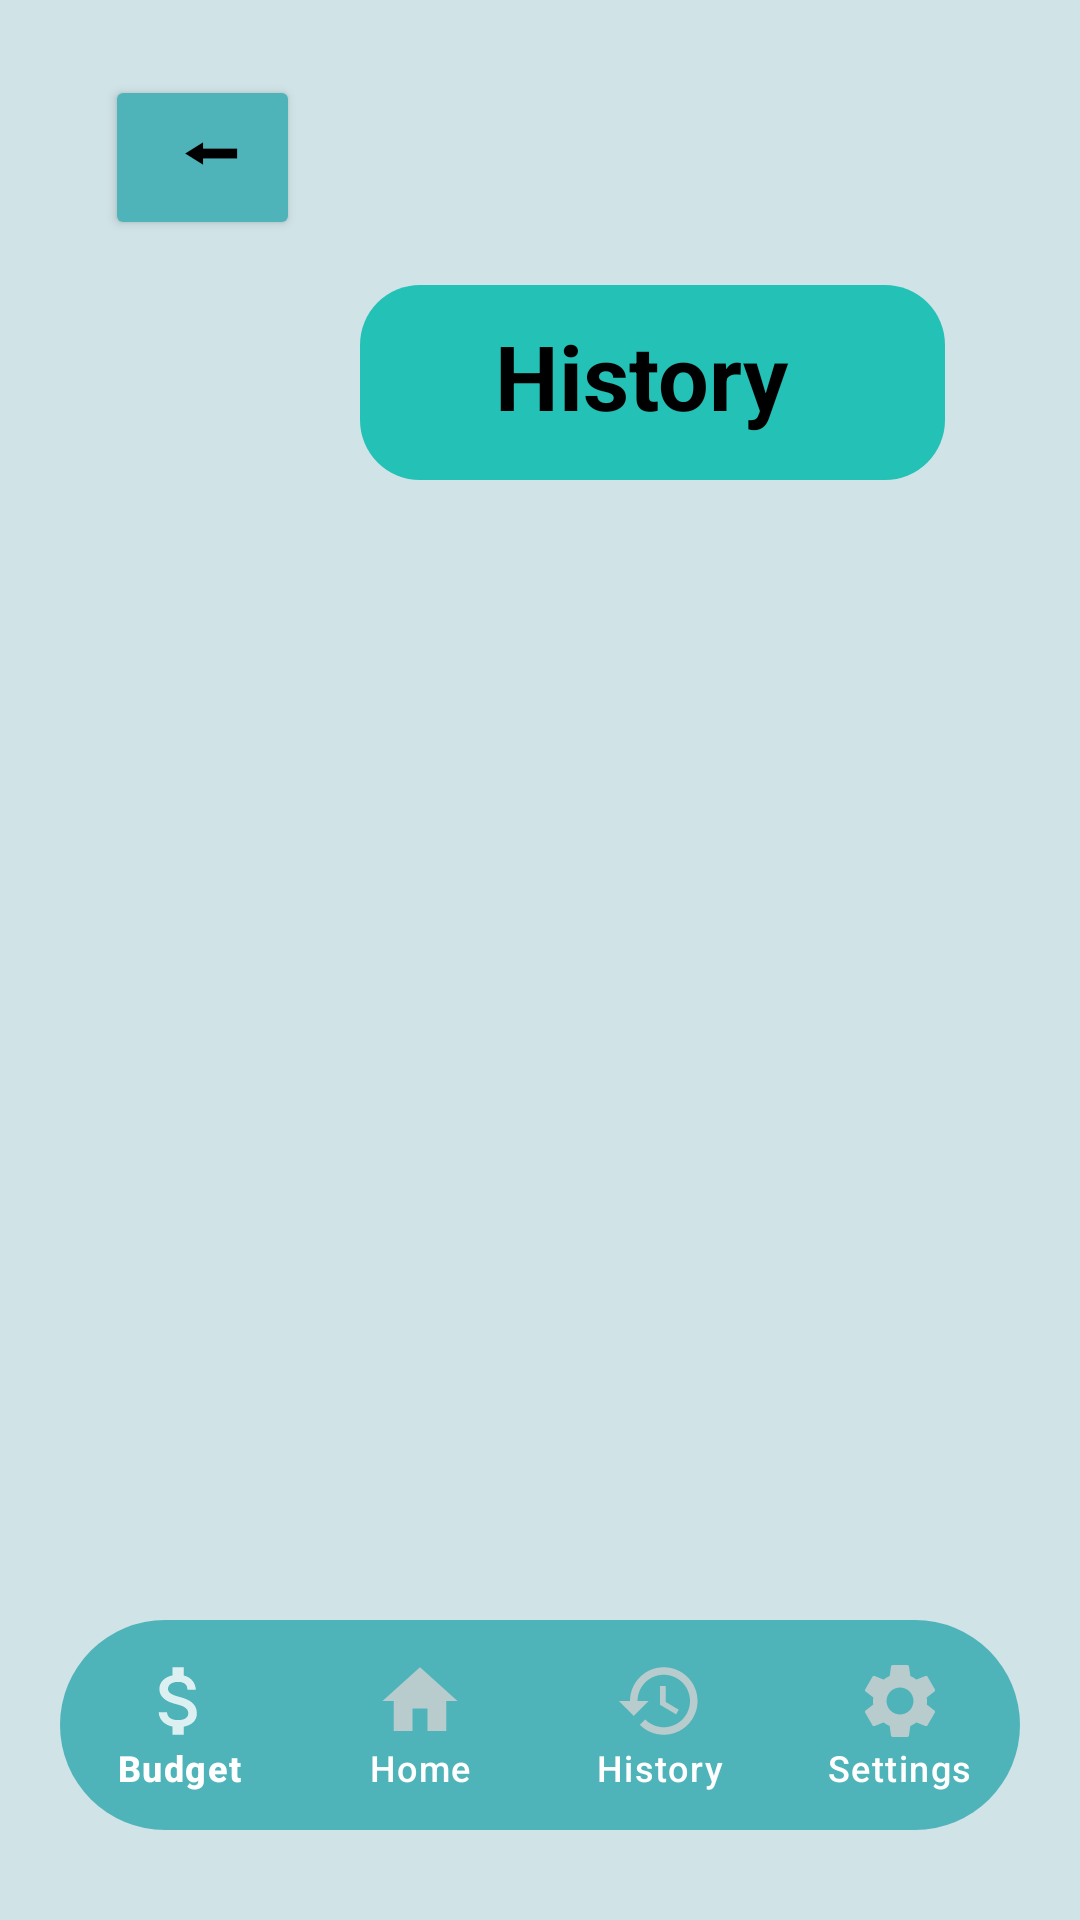

Reconstruct the res/layout file that produces this screen, plus the resources it refers to.
<!-- AndroidManifest.xml: application theme Theme.GADOApp -->
<!-- res/layout/historypage.xml -->
<RelativeLayout
    xmlns:app="http://schemas.android.com/apk/res-auto"
    xmlns:android="http://schemas.android.com/apk/res/android"
    android:layout_width="match_parent"
    android:layout_height="match_parent"
    xmlns:tools="http://schemas.android.com/tools"
    android:background="@color/blue8"
    tools:context=".HistoryPage">

    <androidx.recyclerview.widget.RecyclerView
        android:id="@+id/recycleview"
        android:layout_width="match_parent"
        android:layout_height="match_parent"
        android:layout_marginTop="170dp"
        android:layout_marginBottom="125dp"/>

    <RelativeLayout
        android:layout_width="wrap_content"
        android:layout_height="wrap_content">

        <Button
            android:id="@+id/back_btn"
            android:layout_width="65dp"
            android:layout_height="55dp"
            android:layout_marginStart="35dp"
            android:layout_marginTop="25dp"
            android:text= "⬅"
            android:textSize="25dp"
            android:textStyle="bold"
            android:paddingTop="2dp"
            android:paddingLeft="17dp"
            android:paddingBottom="15dp"
            android:backgroundTint="@color/blue9"
            android:textColor="@color/black">
        </Button>
    </RelativeLayout>



    <LinearLayout
        android:layout_width="wrap_content"
        android:layout_height="wrap_content">

        <TextView
            android:id="@+id/historyTry"
            android:layout_width="195dp"
            android:layout_height="65dp"
            android:layout_marginStart="120dp"
            android:layout_marginTop="95dp"
            android:background="@drawable/history_bg"
            android:paddingLeft="45dp"
            android:paddingTop="10dp"
            android:text="History"
            android:textColor="@color/black"
            android:textSize="30dp"
            android:textStyle="bold">

        </TextView>

    </LinearLayout>

    <com.google.android.material.bottomnavigation.BottomNavigationView
        android:id="@+id/bottomNavigationView"
        android:layout_width="match_parent"
        android:layout_height="70dp"
        android:layout_alignParentBottom="true"
        android:layout_marginStart="20dp"
        android:layout_marginTop="30dp"
        android:layout_marginEnd="20dp"
        android:layout_marginBottom="30dp"
        android:background="@drawable/bottom_background"
        android:elevation="16dp"
        app:itemTextColor="@color/white"
        app:itemIconSize="30dp"
        app:itemIconTint="@drawable/item_selector"
        app:itemRippleColor="@android:color/transparent"
        app:labelVisibilityMode="labeled"
        app:menu="@menu/bottom_menu" />



</RelativeLayout>
<!-- resources referenced by this layout -->
<resources>
  <color name="black">#FF000000</color>
  <color name="blue8">#D0E3E6</color>
  <color name="blue9">#4FB4BA</color>
  <color name="white">#FFFFFFFF</color>
  <!-- drawable bottom_background (drawable) -->
  <?xml version="1.0" encoding="utf-8"?>
  <shape xmlns:android="http://schemas.android.com/apk/res/android"
      android:shape="rectangle">
      <solid
          android:color="@color/blue9"/>
      <corners
          android:radius="40dp"/>
  
  </shape>
  <!-- drawable history_bg (drawable) -->
  <?xml version="1.0" encoding="utf-8"?>
  <shape xmlns:android="http://schemas.android.com/apk/res/android"
      android:shape="rectangle">
  
      <solid android:color="@color/blue11"/>
      <corners android:radius="20dp"/>
  
  </shape>
  <!-- drawable item_selector (drawable) -->
  <?xml version="1.0" encoding="utf-8"?>
  <selector xmlns:android="http://schemas.android.com/apk/res/android">
  
      <item
          android:state_selected="true"
          android:color = "@color/white" />
  
      <item
          android:state_selected="false"
          android:color = "@color/gray1"/>
  
  </selector>
  <style name="Theme.GADOApp" parent="Base.Theme.GADOApp" />
  <color name="blue11">#24C1B7</color>
  <color name="gray1">#d2d2d2</color>
  <style name="Base.Theme.GADOApp" parent="Theme.Material3.DayNight.NoActionBar">
          
          
          <item name="colorPrimaryVariant">@color/blue12</item>
          <item name="windowActionBar">false</item>
          <item name="windowNoTitle">true</item>
  
      </style>
  <color name="blue12">#95D6E4</color>
</resources>
